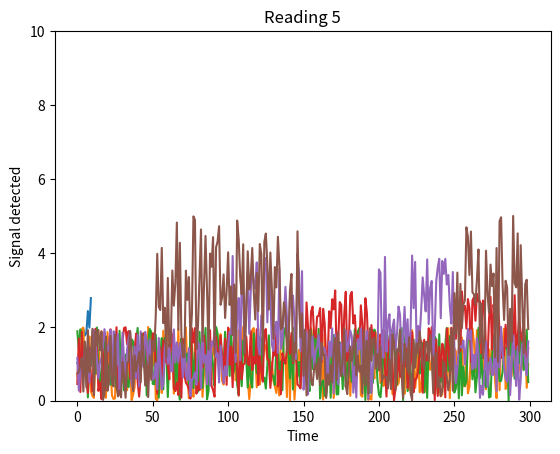

Python code for this plot:
import numpy as np
import random
import matplotlib.pyplot as plt

##########################################################################################################################################
#################################################### STEP 1: CREATE DATA #################################################################
##########################################################################################################################################

# Create base measurement data

#noise = list(np.random.uniform(0, 2, 5)) # generate noise between 0-2
#spikes_2 = list(np.random.uniform(4, 5, 5)) # generate noise between 4-5
#spikes_3 = list(np.random.uniform(5, 6, 5)) # generate noise between 4-5
#spikes_4 = list(np.random.uniform(8, 10, 5)) # generate noise between 4-5
#spikes_5 = list(np.random.uniform(10, 12, 5)) # generate noise between 4-5

# each reading will have 300 entries in one np array

reading_1 = np.array(np.random.uniform(0, 2, 300)) # purely just noise - no stenosis
reading_2 = np.array(np.random.uniform(0, 2, 300)) # purely just noise - no stenosis

# some stenosis detected

# noise spike noise spike
reading_3 = np.array(list(np.random.uniform(0, 2, 150))+list(np.random.uniform(1, 3, 50))+list(np.random.uniform(0, 2, 50))+list(np.random.uniform(1, 3, 50)))
# noise spike noise spike noise
reading_4 = np.array(list(np.random.uniform(0, 2, 100))+list(np.random.uniform(1, 4, 50))+list(np.random.uniform(0, 2, 50))+list(np.random.uniform(1, 4, 50))+list(np.random.uniform(0, 2, 50)))
# noise spike noise spike
reading_5 = np.array(list(np.random.uniform(0, 2, 50))+list(np.random.uniform(1, 5, 100))+list(np.random.uniform(0, 2, 100))+list(np.random.uniform(1, 5, 50)))
# noise spike noise spike noise
reading_6 = np.array(list(np.random.uniform(0, 2, 100))+list(np.random.uniform(2, 5, 50))+list(np.random.uniform(0, 2, 50))+list(np.random.uniform(1, 5, 50))+list(np.random.uniform(0, 2, 50)))
# noise spike noise spike
reading_7 = np.array(list(np.random.uniform(0, 2, 150))+list(np.random.uniform(1, 6, 50))+list(np.random.uniform(0, 2, 50))+list(np.random.uniform(2, 5, 50)))
# noise spike noise spike
reading_8 = np.array(list(np.random.uniform(0, 2, 50))+list(np.random.uniform(2, 6, 100))+list(np.random.uniform(0, 2, 100))+list(np.random.uniform(2, 5, 50)))
# noise spike noise spike noise
reading_9 = np.array(list(np.random.uniform(0, 2, 100))+list(np.random.uniform(1, 5, 50))+list(np.random.uniform(0, 2, 50))+list(np.random.uniform(2, 7, 50))+list(np.random.uniform(0, 2, 50)))
# noise spike noise spike
reading_10 = np.array(list(np.random.uniform(0, 2, 50))+list(np.random.uniform(2, 7, 100))+list(np.random.uniform(0, 2, 100))+list(np.random.uniform(2, 8, 50)))

##########################################################################################################################################
####################################################### STEP 2: CLEANING DATA ############################################################
##########################################################################################################################################

# Find the number of spikes and value of spikes for each reading
reading_list = [reading_1, reading_2, reading_3, reading_4, reading_5, reading_6, reading_7, reading_8, reading_9, reading_10]

# get averages to compare
avg_list = []
for i in range(len(reading_list)):
  avg_list.append(np.average(reading_list[i]))

print("Average values for past reading are: ", avg_list)

# show average plot
plt.plot(avg_list)
plt.title('Trendline')
plt.xlabel('Readings')
plt.ylabel('Average signal')
plt.ylim(0,5)
plt.show()

##########################################################################################################################################
####################################################### OPTIONAL: PLOTTING DATA ##########################################################
##########################################################################################################################################


# plot each reading
ymax = 10

# reading 1 plot
plt.plot(reading_1)
plt.title('Reading 1')
plt.xlabel('Time')
plt.ylabel('Signal detected')
plt.ylim(0,ymax)
plt.show()

# reading 2 plot
plt.plot(reading_2)
plt.title('Reading 2')
plt.xlabel('Time')
plt.ylabel('Signal detected')
plt.ylim(0,ymax)
plt.show()

# reading 3 plot
plt.plot(reading_3)
plt.title('Reading 3')
plt.xlabel('Time')
plt.ylabel('Signal detected')
plt.ylim(0,ymax)
plt.show()

# reading 4 plot
plt.plot(reading_4)
plt.title('Reading 4')
plt.xlabel('Time')
plt.ylabel('Signal detected')
plt.ylim(0,ymax)
plt.show()

# reading 5 plot
plt.plot(reading_5)
plt.title('Reading 5')
plt.xlabel('Time')
plt.ylabel('Signal detected')
plt.ylim(0,ymax)
plt.show()